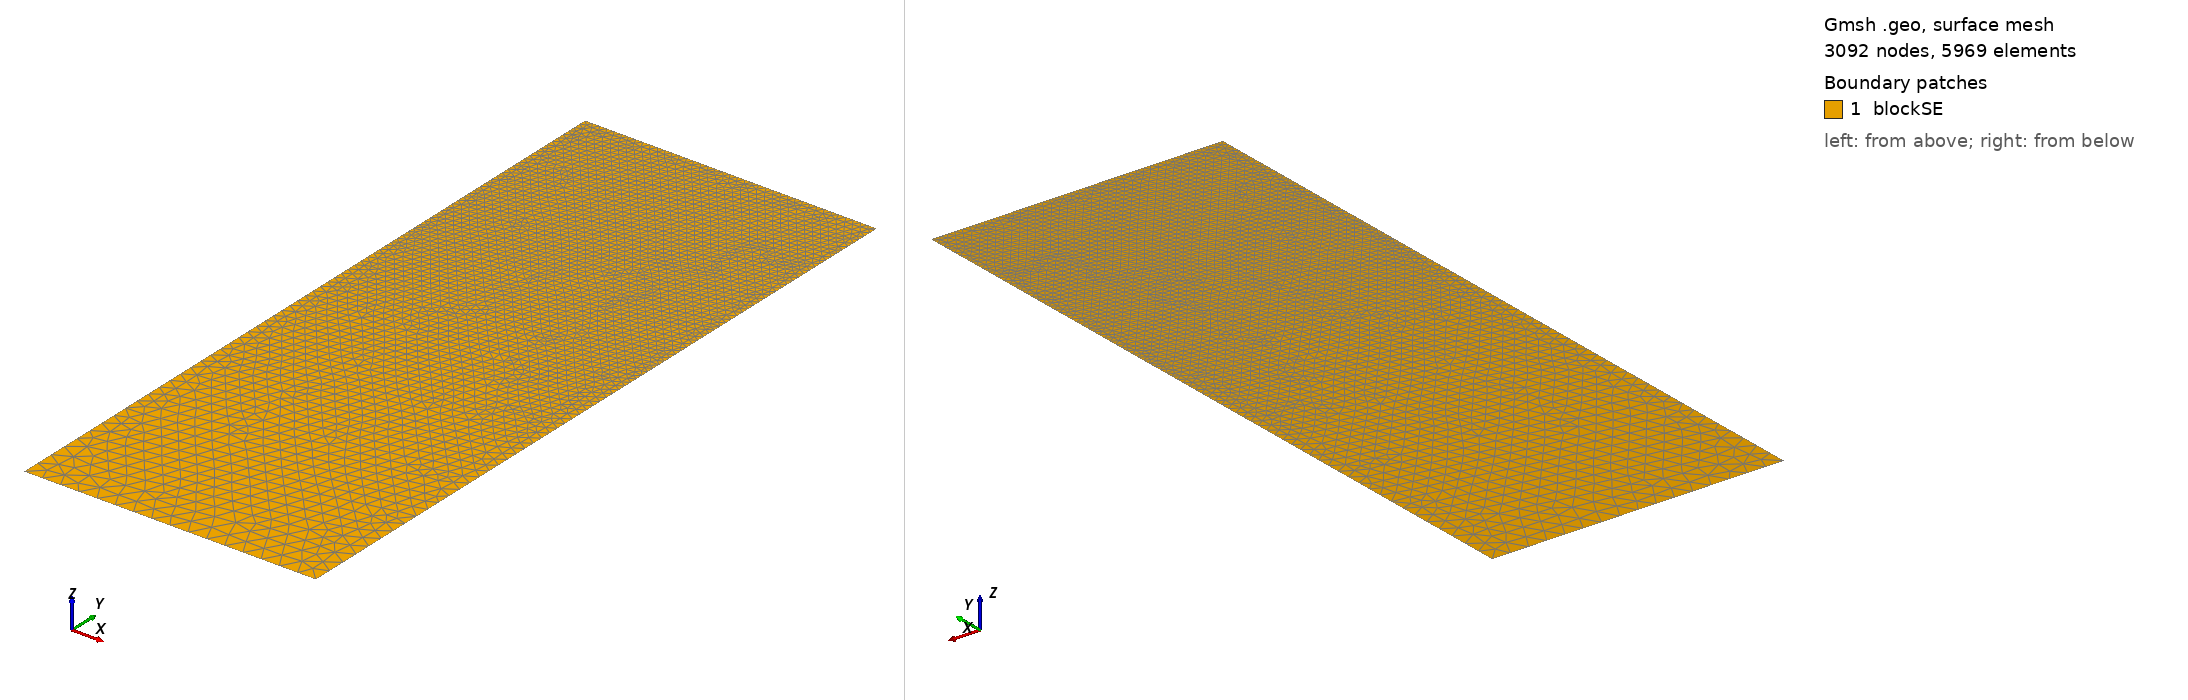

Gmsh geometry script, surface-meshed: 3092 nodes, 5969 surface elements. Boundary patches (legend numbers): 1 blockSE. Left view from above one corner, right view from below the opposite corner. Legend entries are the model's physical surfaces. The drawing asked Gmsh for element sizes between 1% and 20% of the model's largest extent; the script's own settings can give other sizes.

=== t23.geo (drawn) ===
/// Build a 2D model with micro-electrode

//SetFactory("OpenCASCADE");

// Parameters
hSE  = 20.0;  // thickness of the SE, in unit um
wSE  = 8.0;  // width of the SE, in unit um
hLi  = 2.7938;    // initial height of the Li in the pore, in unit um
rp   = 0.05;  // the round radius at corner point, in unit um
mSE  = 0.5;  // mesh characteristic length for SE out boundaries
mAnd = 0.05;  // mesh characteristic length for micro-probe

//**** Create points **/
// Create points for the boundary
Point(1) = {0, 0, 0, mSE};            Point(2) = {wSE, 0, 0, mSE};
Point(3) = {wSE, hSE-hLi, 0, mAnd};   Point(4) = {wSE, hSE-rp, 0, mAnd}; 
Point(5) = {wSE-rp, hSE-rp, 0, mAnd}; Point(6) = {wSE-rp, hSE, 0, mAnd}; 
Point(7) = {0, hSE, 0, mAnd};

//***** Create lines **/
// Creat lines for the boundary
Line(1)   = {1, 2};     Line(2)   = {2, 3};
Line(3)   = {3, 4};     Circle(4) = {4, 5, 6};  
Line(5)   = {6, 7};     Line(6)   = {7, 1};

//*** Create loops from lines **/
Curve Loop(6) = {1, 2, 3, 4, 5, 6};   // Outer boundary

//*** Create blocks from lines **/
Plane Surface(1) = {6}; // creat block SE

//*** Physical names **/
Physical Curve("SE_btm")     = {1};
Physical Curve("SE_right")   = {2};
//Physical Curve("SE_top")     = {3};
Physical Curve("SE_left")    = {6};
Physical Curve("And_btm")    = {3, 4, 5};
Physical Surface("blockSE")  = {1};
